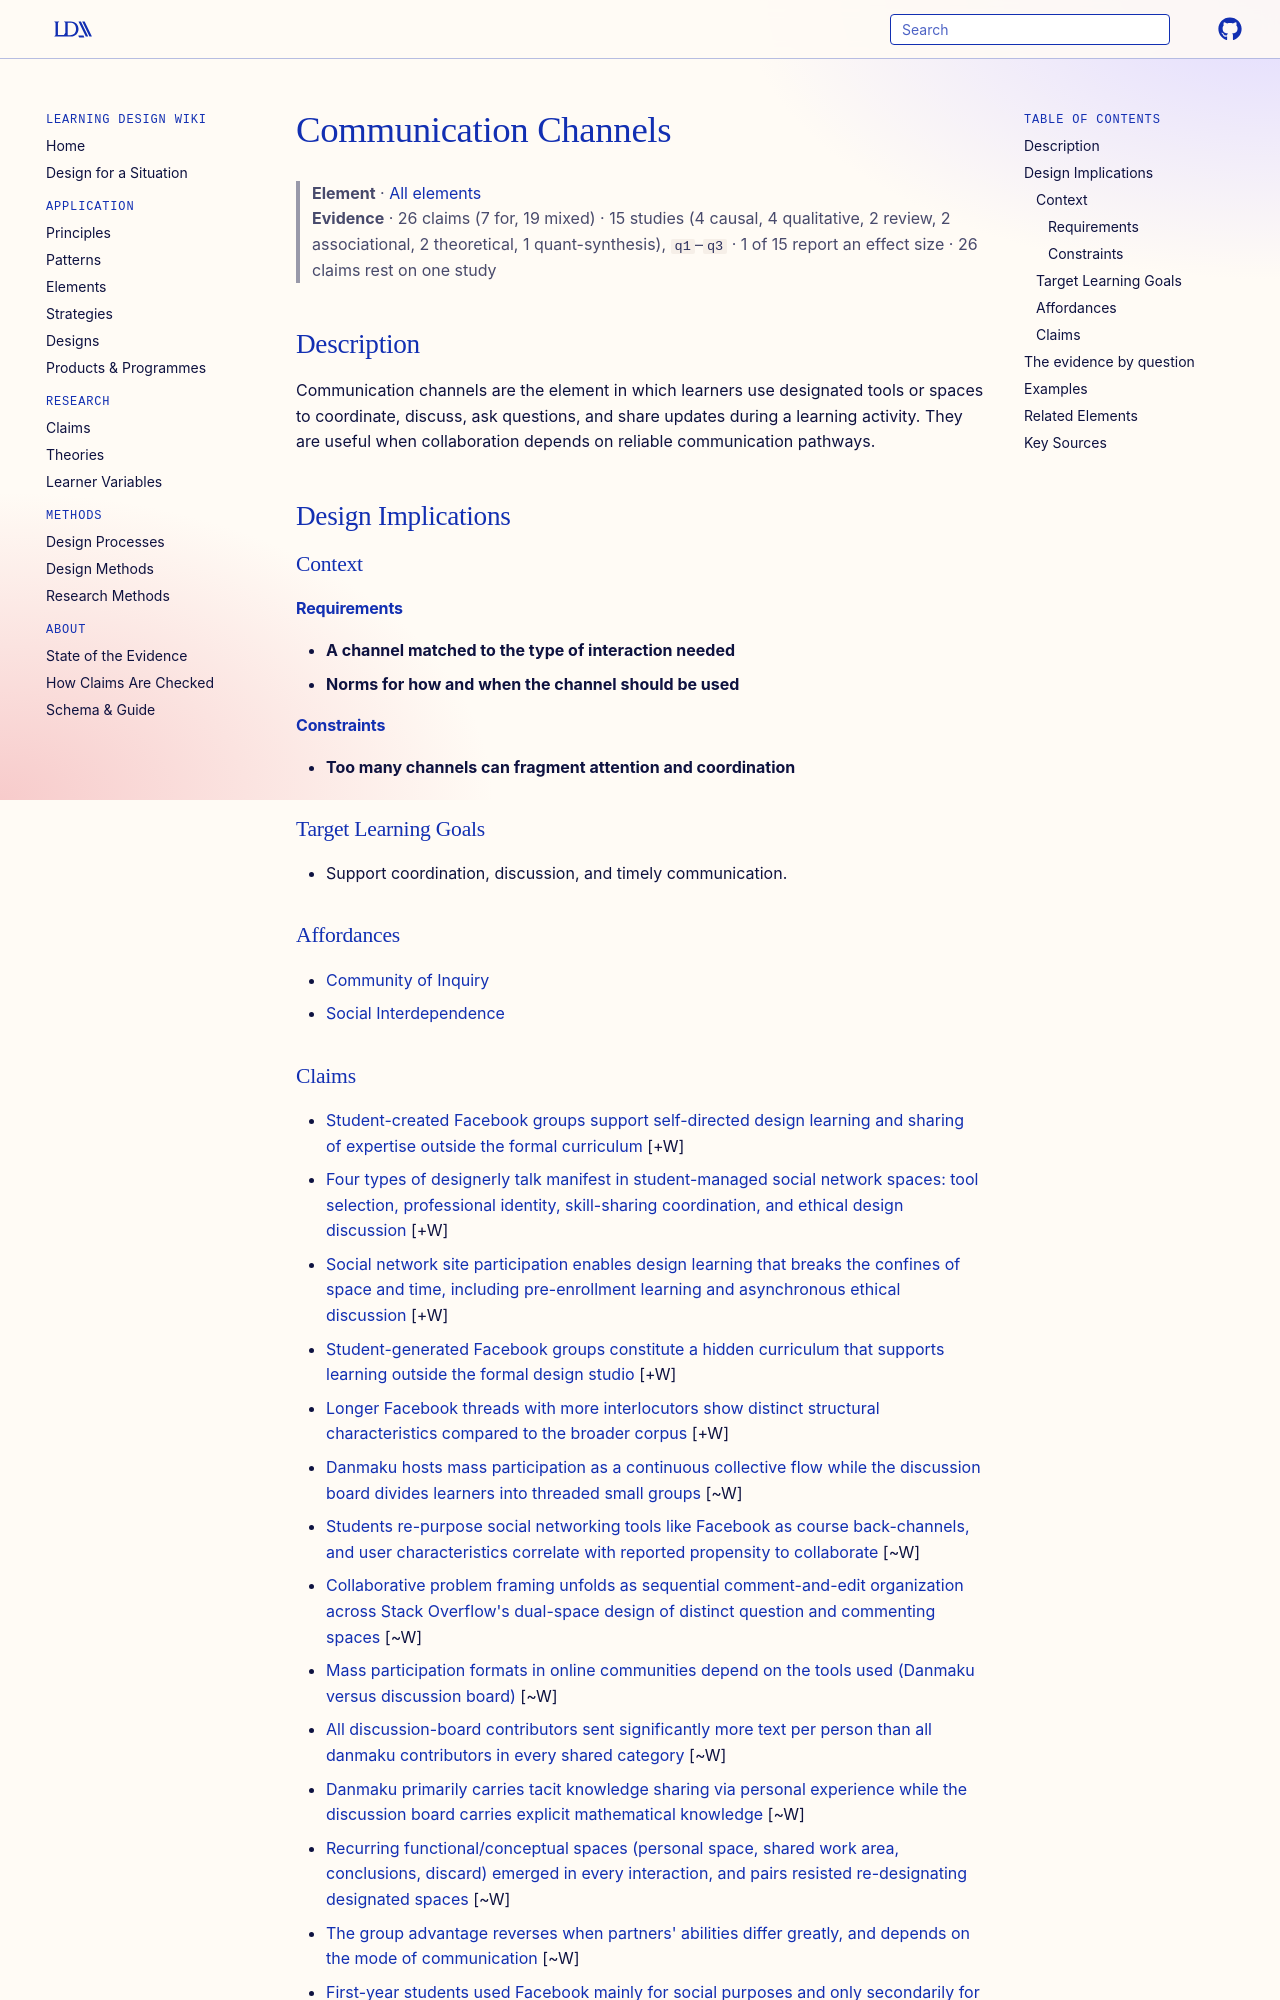

repository: Learning-Design-Alliance/learning-wiki · page: elements/communication-channels/index.html · generator: mkdocs

---
type: element
id: communication-channels
title: Communication Channels
description: Communication channels are the element in which learners use designated tools or spaces to coordinate, discuss, ask questions, and share updates during a learning activity.
canonical: true
status: review
generated:
  by: codex/unspecified
  at: 2026-04-08
---

# Communication Channels

> **Element** · [All elements](index.md)
> **Evidence** · 26 claims (7 for, 19 mixed) · 15 studies (4 causal, 4 qualitative, 2 review, 2 associational, 2 theoretical, 1 quant-synthesis), `q1`–`q3` · 1 of 15 report an effect size · 26 claims rest on one study

## Description
Communication channels are the element in which learners use designated tools or spaces to coordinate, discuss, ask questions, and share updates during a learning activity. They are useful when collaboration depends on reliable communication pathways.

## Design Implications

### Context
#### Requirements
- **A channel matched to the type of interaction needed**
- **Norms for how and when the channel should be used**
#### Constraints
- **Too many channels can fragment attention and coordination**

### Target Learning Goals
- Support coordination, discussion, and timely communication.

### Affordances
- [Community of Inquiry](../principles/community-of-inquiry.md)
- [Social Interdependence](../principles/social-interdependence.md)
